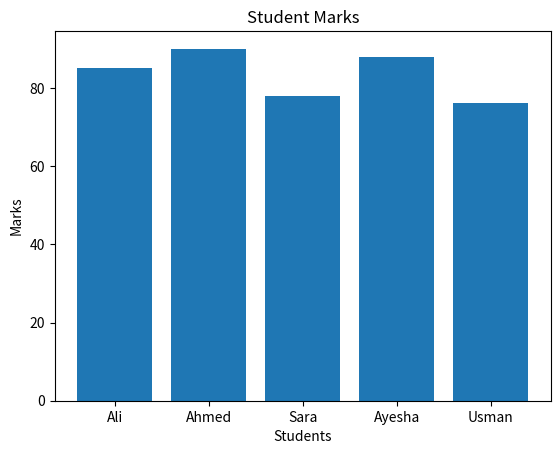

Source code (Python):
# Import required libraries
import pandas as pd
import numpy as np
import matplotlib.pyplot as plt

# Step 1: Load Dataset
# (You can replace this with your own dataset file)
data = {
    "Name": ["Ali", "Ahmed", "Sara", "Ayesha", "Usman"],
    "Age": [22, 25, 23, 24, 22],
    "Marks": [85, 90, 78, 88, 76]
}

df = pd.DataFrame(data)

# Step 2: Display Data
print("Dataset:\n", df)

# Step 3: Basic Information
print("\nInfo:")
print(df.info())

# Step 4: Statistical Summary
print("\nStatistics:")
print(df.describe())

# Step 5: Data Cleaning (Example)
# Check missing values
print("\nMissing Values:\n", df.isnull().sum())

# Step 6: Data Analysis
average_marks = df["Marks"].mean()
max_marks = df["Marks"].max()

print("\nAverage Marks:", average_marks)
print("Highest Marks:", max_marks)

# Step 7: Data Visualization
plt.bar(df["Name"], df["Marks"])
plt.title("Student Marks")
plt.xlabel("Students")
plt.ylabel("Marks")
plt.show()
